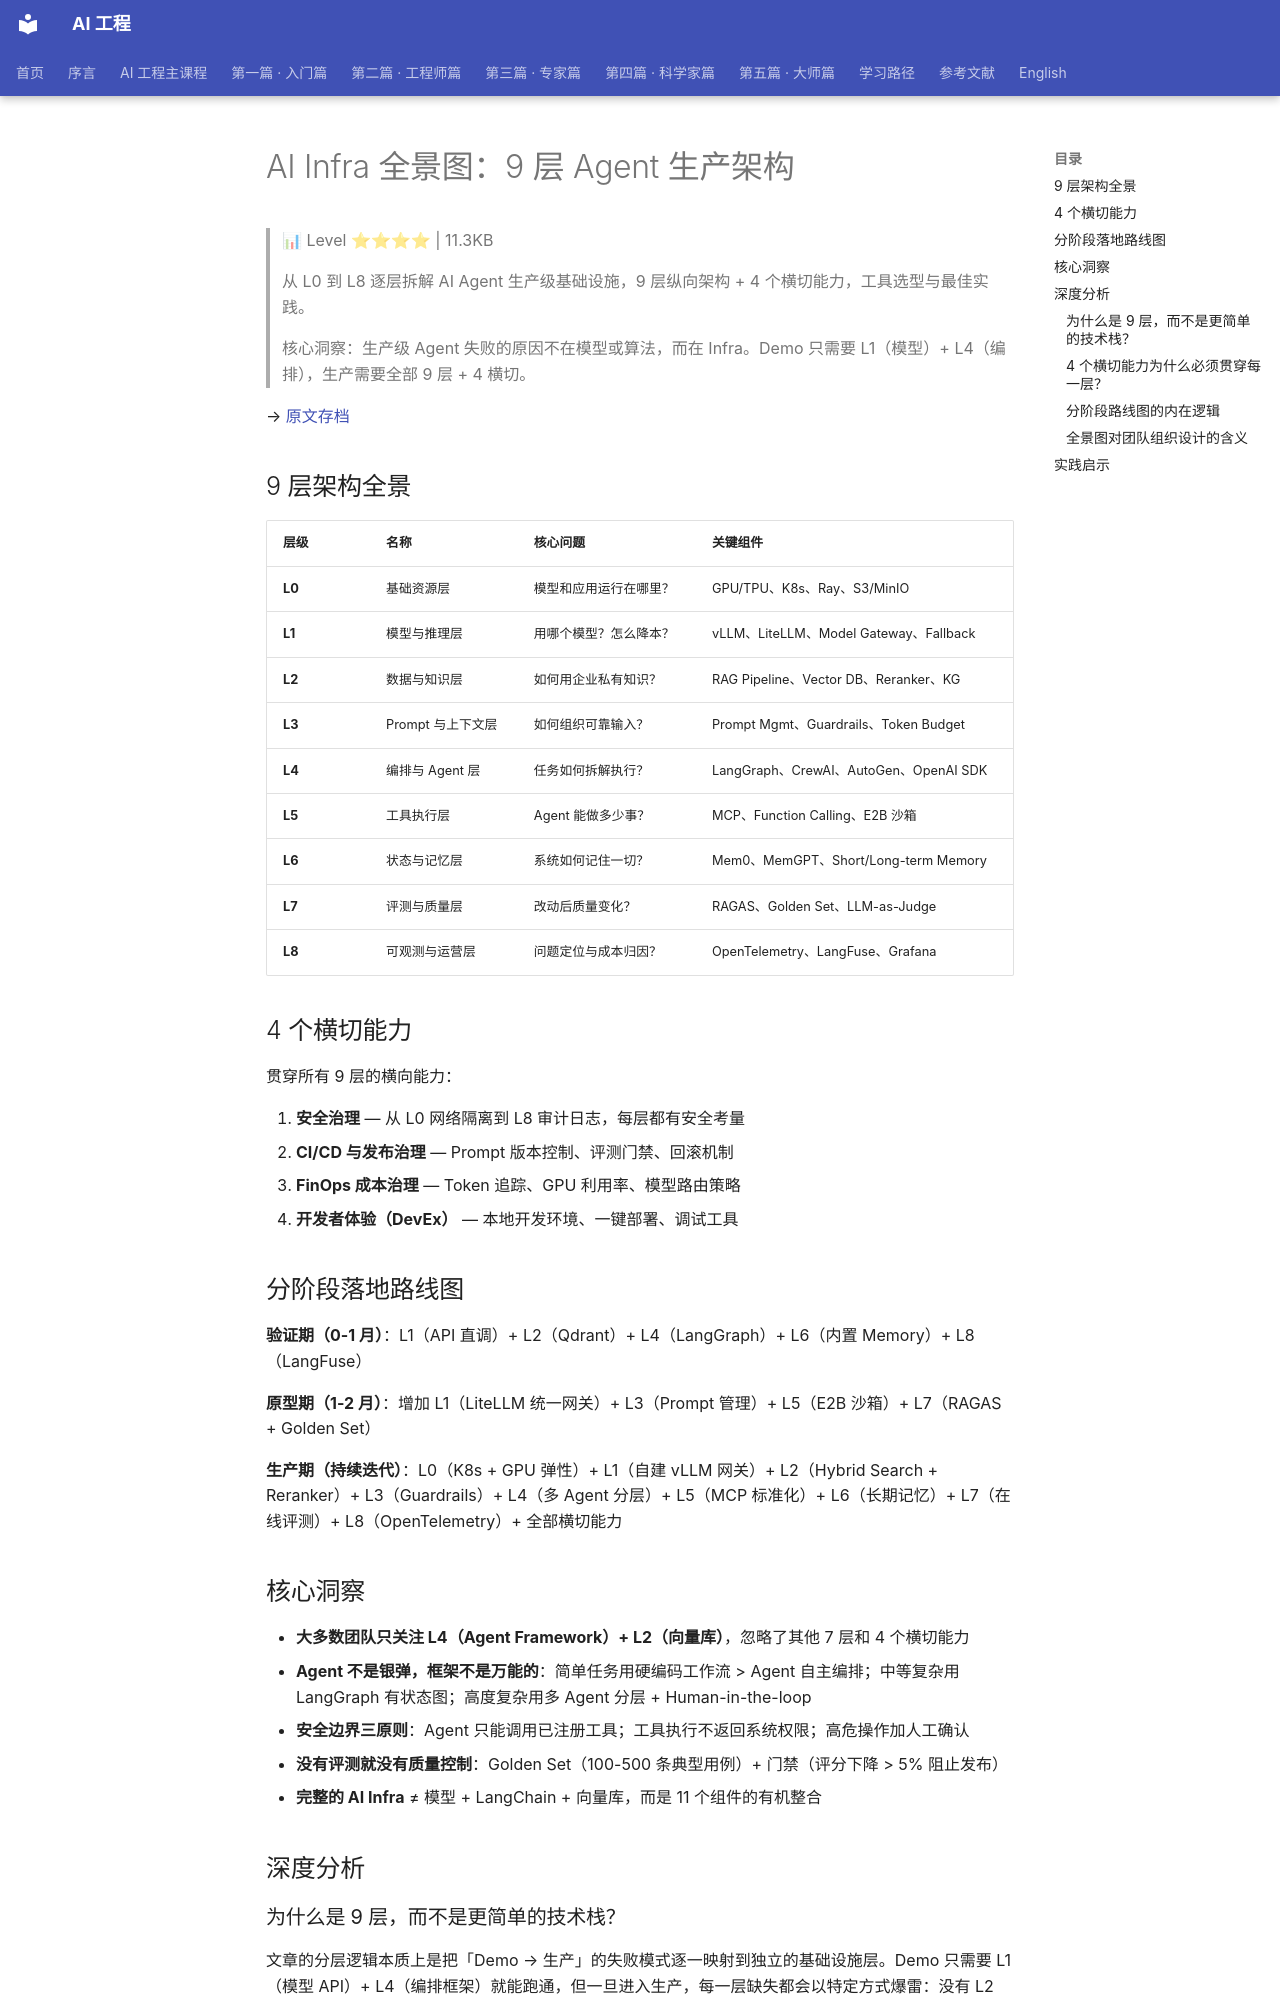

repository: QianJinGuo/wiki-book · page: ch11/137-ai-infra-9-agent.html · generator: mkdocs

# AI Infra 全景图：9 层 Agent 生产架构

> 📊 Level ⭐⭐⭐⭐ | 11.3KB

> 从 L0 到 L8 逐层拆解 AI Agent 生产级基础设施，9 层纵向架构 + 4 个横切能力，工具选型与最佳实践。

> 核心洞察：生产级 Agent 失败的原因不在模型或算法，而在 Infra。Demo 只需要 L1（模型）+ L4（编排），生产需要全部 9 层 + 4 横切。

→ [原文存档](https://mp.weixin.qq.com/s/dmlwqGylzG0eQVUlcZocUQ)

## 9 层架构全景

| 层级 | 名称 | 核心问题 | 关键组件 |
|------|------|----------|----------|
| **L0** | 基础资源层 | 模型和应用运行在哪里？ | GPU/TPU、K8s、Ray、S3/MinIO |
| **L1** | 模型与推理层 | 用哪个模型？怎么降本？ | vLLM、LiteLLM、Model Gateway、Fallback |
| **L2** | 数据与知识层 | 如何用企业私有知识？ | RAG Pipeline、Vector DB、Reranker、KG |
| **L3** | Prompt 与上下文层 | 如何组织可靠输入？ | Prompt Mgmt、Guardrails、Token Budget |
| **L4** | 编排与 Agent 层 | 任务如何拆解执行？ | LangGraph、CrewAI、AutoGen、OpenAI SDK |
| **L5** | 工具执行层 | Agent 能做多少事？ | MCP、Function Calling、E2B 沙箱 |
| **L6** | 状态与记忆层 | 系统如何记住一切？ | Mem0、MemGPT、Short/Long-term Memory |
| **L7** | 评测与质量层 | 改动后质量变化？ | RAGAS、Golden Set、LLM-as-Judge |
| **L8** | 可观测与运营层 | 问题定位与成本归因？ | OpenTelemetry、LangFuse、Grafana |

## 4 个横切能力

贯穿所有 9 层的横向能力：

1. **安全治理** — 从 L0 网络隔离到 L8 审计日志，每层都有安全考量
2. **CI/CD 与发布治理** — Prompt 版本控制、评测门禁、回滚机制
3. **FinOps 成本治理** — Token 追踪、GPU 利用率、模型路由策略
4. **开发者体验（DevEx）** — 本地开发环境、一键部署、调试工具

## 分阶段落地路线图

**验证期（0-1 月）**：L1（API 直调）+ L2（Qdrant）+ L4（LangGraph）+ L6（内置 Memory）+ L8（LangFuse）

**原型期（1-2 月）**：增加 L1（LiteLLM 统一网关）+ L3（Prompt 管理）+ L5（E2B 沙箱）+ L7（RAGAS + Golden Set）

**生产期（持续迭代）**：L0（K8s + GPU 弹性）+ L1（自建 vLLM 网关）+ L2（Hybrid Search + Reranker）+ L3（Guardrails）+ L4（多 Agent 分层）+ L5（MCP 标准化）+ L6（长期记忆）+ L7（在线评测）+ L8（OpenTelemetry）+ 全部横切能力

## 核心洞察

- **大多数团队只关注 L4（Agent Framework）+ L2（向量库）**，忽略了其他 7 层和 4 个横切能力
- **Agent 不是银弹，框架不是万能的**：简单任务用硬编码工作流 > Agent 自主编排；中等复杂用 LangGraph 有状态图；高度复杂用多 Agent 分层 + Human-in-the-loop
- **安全边界三原则**：Agent 只能调用已注册工具；工具执行不返回系统权限；高危操作加人工确认
- **没有评测就没有质量控制**：Golden Set（100-500 条典型用例）+ 门禁（评分下降 > 5% 阻止发布）
- **完整的 AI Infra** ≠ 模型 + LangChain + 向量库，而是 11 个组件的有机整合

## 深度分析

### 为什么是 9 层，而不是更简单的技术栈？

文章的分层逻辑本质上是把「Demo → 生产」的失败模式逐一映射到独立的基础设施层。Demo 只需要 L1（模型 API）+ L4（编排框架）就能跑通，但一旦进入生产，每一层缺失都会以特定方式爆雷：没有 L2（数据与知识层）就无法安全使用企业私有知识；没有 L3（Prompt 与上下文层）就无法保证输入的可靠性；没有 L5（工具执行层）就没有安全的执行边界；没有 L6（状态与记忆层）就无法支撑多轮与跨会话场景；没有 L7（评测与质量层）任何改动都是盲改；没有 L8（可观测与运营层）出了问题无法定位、成本无法归因；没有 L0（基础资源层）则弹性与成本完全失控。9 层不是随意堆砌，而是把「生产级稳定性取决于哪些因素」这个问题的完整答案摊开——参见 [Production Agent Engineering](https://github.com/QianJinGuo/wiki-public/blob/main/concepts/production-agent-engineering.md) 的工程化视角。

值得注意的反面推论：文章指出「简单任务用硬编码工作流 > Agent 自主编排」，说明层级的丰富度应该与任务复杂度匹配，而不是无条件堆满。9 层是生产级目标态，不是起步态——这与 [Agent Orchestration Patterns](https://github.com/QianJinGuo/wiki-public/blob/main/concepts/agent-orchestration-patterns.md) 中「控制方式应随任务复杂度滑动」的思想一致。
